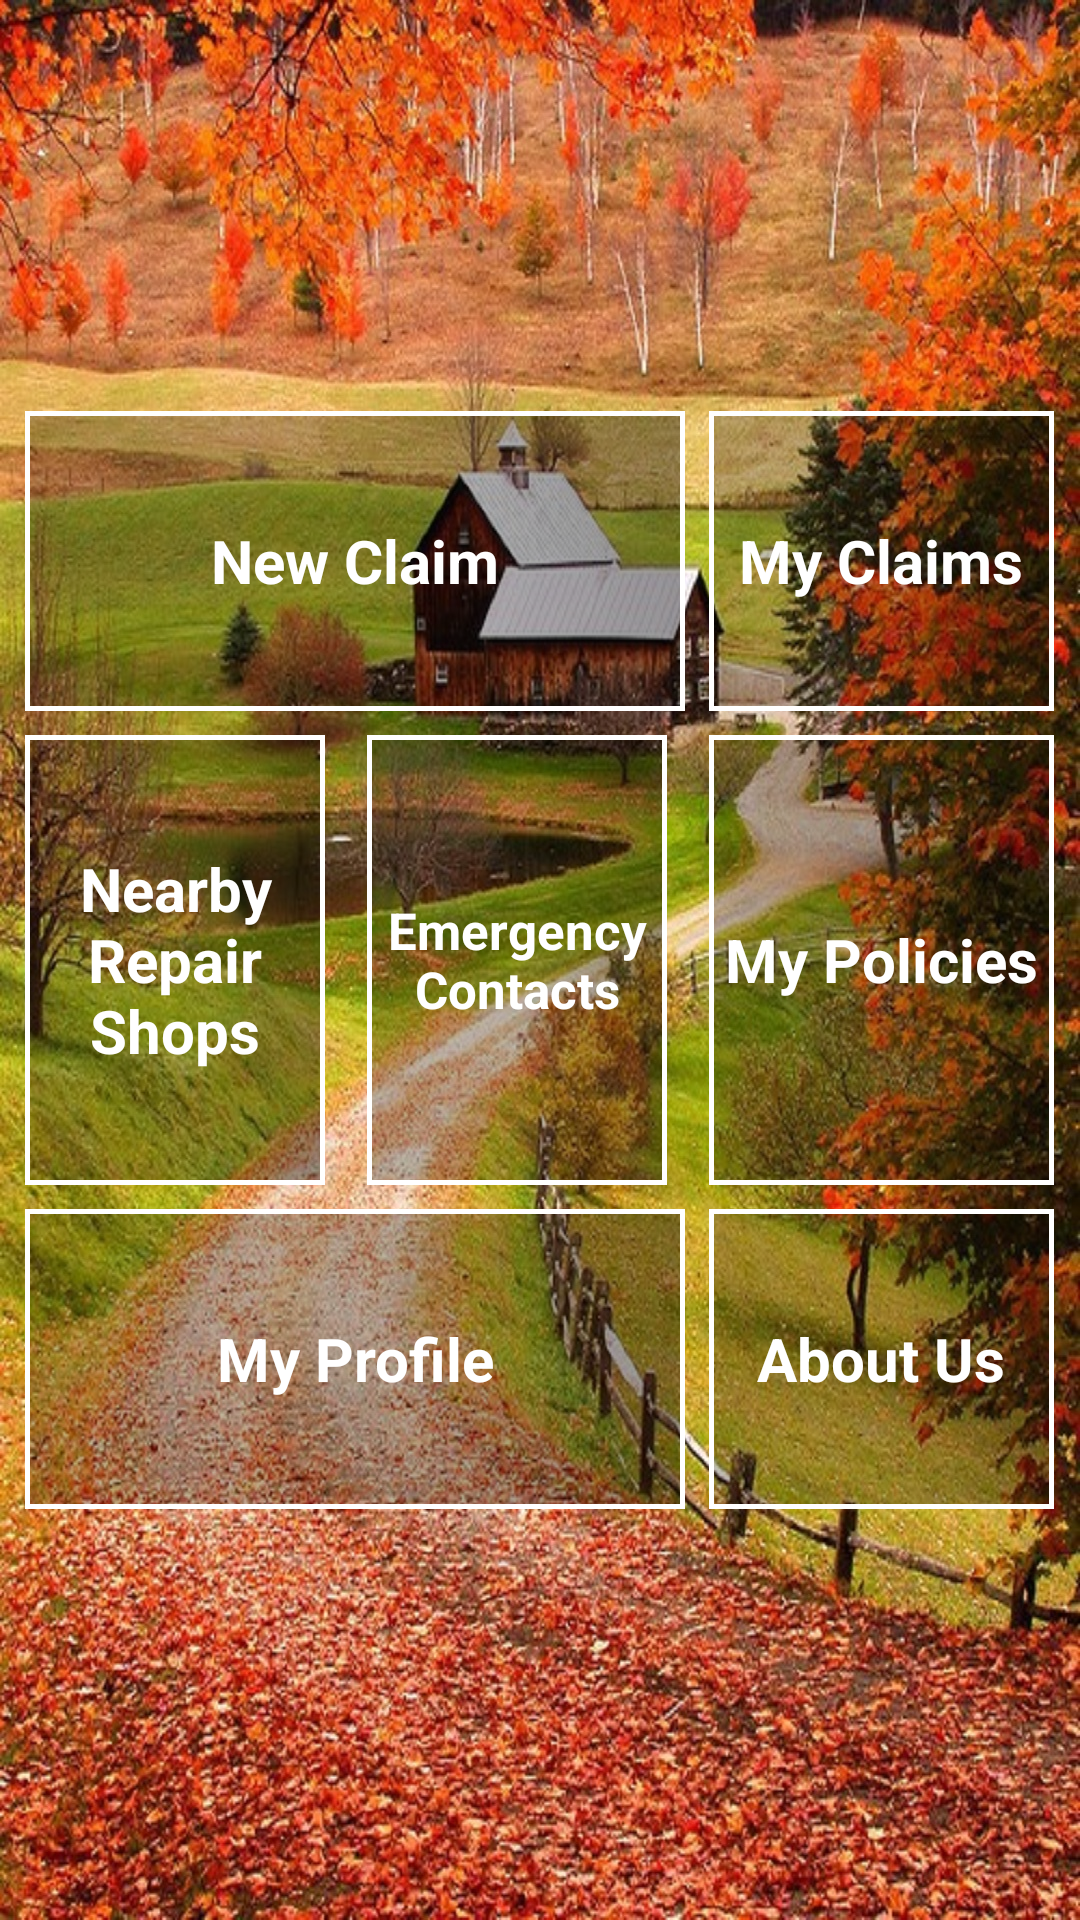

Layout XML and referenced resources for this Android screen:
<!-- AndroidManifest.xml: application theme CustomActionBarTheme -->
<!-- res/layout/activity_home_screen.xml -->
<RelativeLayout xmlns:android="http://schemas.android.com/apk/res/android"
    xmlns:tools="http://schemas.android.com/tools"
    android:layout_width="match_parent"
    android:layout_height="match_parent"
    android:background="@drawable/background_home"
    tools:context="com.aig.science.damagedetection.controllers.HomeScreenActivity"
    >
    <GridLayout
        android:layout_width="wrap_content"
        android:layout_height="wrap_content"
        android:layout_centerHorizontal="true"
        android:layout_marginTop="80dp"
        android:columnCount="3"
        android:rowCount="11"
        android:layout_centerVertical="true"
        android:useDefaultMargins="true">

        
        <Button
            android:id="@+id/newclaim_btn"
            android:layout_width="220dp"
            android:layout_height="100dp"
            android:layout_column="0"
            android:layout_columnSpan="2"
            android:layout_row="0"
            android:background="@drawable/home_button_border"
            android:onClick="onClick"
            android:textColor="@color/white"
            android:textStyle="bold"
            android:textSize="20dp"
            android:text="New Claim"></Button>

        
        <Button
            android:id="@+id/myclaims_btn"
            android:layout_width="115dp"
            android:layout_height="100dp"
            android:layout_column="2"
            android:layout_row="0"
            android:onClick="onClick"
            android:background="@drawable/home_button_border"
            android:textColor="@color/white"
            android:layout_gravity="center_vertical"
            android:textStyle="bold"
            android:textSize="20dp"
            android:text="My Claims"></Button>

        
        <Button
            android:id="@+id/mypolicy_btn"
            android:layout_width="115dp"
            android:layout_height="150dp"
            android:layout_column="2"
            android:layout_row="1"
            android:layout_rowSpan="2"
            android:background="@drawable/home_button_border"
            android:gravity="center"
            android:orientation="vertical"
            android:onClick="onClick"
            android:textSize="20dp"
            android:textStyle="bold"
            android:textColor="@color/white"
            android:text="My Policies"></Button>

        
        <Button
            android:id="@+id/newbyshops_btn"
            android:layout_width="100dp"
            android:layout_height="150dp"
            android:layout_column="0"
            android:layout_gravity="center"
            android:layout_row="1"
            android:background="@drawable/home_button_border"
            android:paddingBottom="10dp"
            android:paddingTop="10dp"
            android:onClick="onClick"
            android:textColor="@color/white"
            android:textSize="20dp"
            android:textStyle="bold"
            android:text="Nearby Repair Shops"></Button>

        
        <Button
            android:id="@+id/emergencycontacts_btn"
            android:layout_width="100dp"
            android:layout_height="150dp"
            android:layout_column="1"
            android:layout_gravity="center"
            android:layout_row="1"
            android:background="@drawable/home_button_border"
            android:paddingBottom="10dp"
            android:paddingTop="10dp"
            android:onClick="onClick"
            android:textColor="@color/white"
            android:textSize="17dp"
            android:textStyle="bold"
            android:text="Emergency Contacts"></Button>

        
        <Button
            android:id="@+id/myprofiles_btn"
            android:layout_width="220dp"
            android:layout_height="100dp"
            android:layout_column="0"
            android:layout_columnSpan="2"
            android:layout_row="2"
            android:layout_rowSpan="2"
            android:background="@drawable/home_button_border"
            android:gravity="center"
            android:orientation="vertical"
            android:onClick="onClick"
            android:textSize="20dp"
            android:textStyle="bold"
            android:textColor="@color/white"
            android:text="My Profile"></Button>

        
        <Button
            android:id="@+id/about_aig_btn"
            android:layout_width="115dp"
            android:layout_height="100dp"
            android:layout_column="2"
            android:layout_row="3"
            android:scaleType="fitCenter"
            android:background="@drawable/home_button_border"
            android:padding="5dp"
            android:onClick="onClick"
            android:textSize="20dp"
            android:textStyle="bold"
            android:textColor="@color/white"
            android:text="About Us"
             />
    </GridLayout>
</RelativeLayout>
<!-- resources referenced by this layout -->
<resources>
  <item name="white" type="color">#ffffffff</item>
  <!-- drawable background_home: jpg bitmap (drawable-nodpi, 848111 bytes) -->
  <!-- drawable home_button_border (drawable) -->
  <?xml version="1.0" encoding="utf-8"?>
  <shape xmlns:android="http://schemas.android.com/apk/res/android"
      android:shape="rectangle">
      <gradient
          android:angle="0"
          android:centerColor="#40000000"
          android:endColor="#66000000"
          android:startColor="#40000000" />
      <stroke
          android:width="1.5dp"
          android:color="@android:color/white" />
      <padding
          android:bottom="0dp"
          android:left="0dp"
          android:right="0dp"
          android:top="0dp" />
  </shape>
  <style name="CustomActionBarTheme" parent="@android:style/Theme.Holo.Light.DarkActionBar">
      </style>
</resources>
